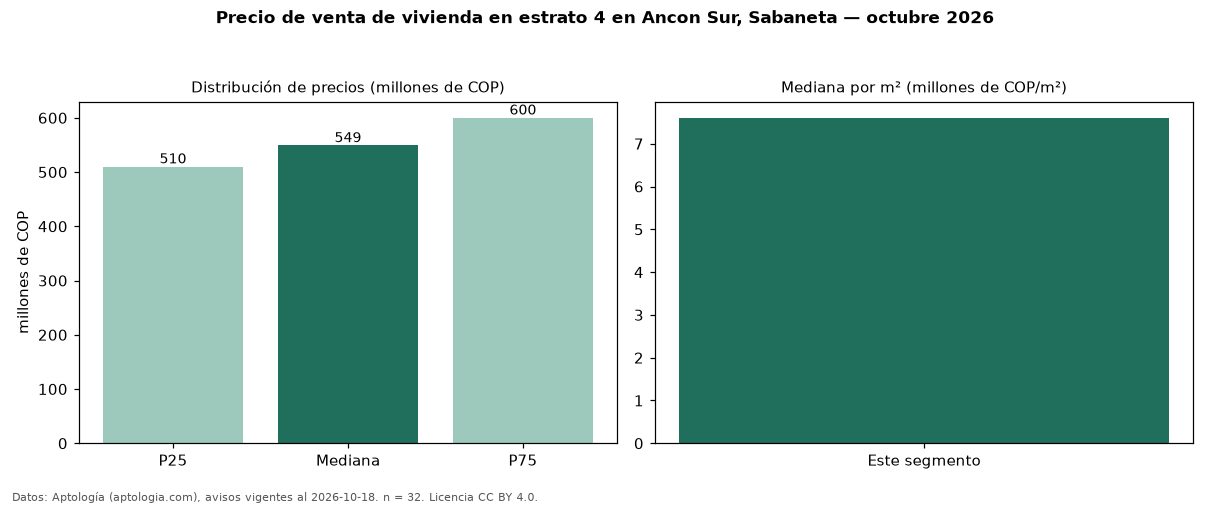

The file beside this chart, header and first rows:
seccion, metrica, valor, moneda, n
precio, p25, 510000000, COP, 32
precio, mediana, 549000000, COP, 32
precio, p75, 600000000, COP, 32
precio, minimo, 273000000, COP, 32
precio, maximo, 650000000, COP, 32
m2, mediana_precio_m2, 7605161, COP, 32
m2, area_mediana_m2, 70.0, m2, 32
admin, mediana_admin_mes, 340000, COP, 19
banos, mediana_banos, 2.0, , 
parqueadero, pct_con_parqueadero, 90.6, %, 32
estrato, estrato_mas_frecuente, 4, , 32
habitaciones, 3+, 598500000, COP, 24
fuente, fecha_datos, 2026-10-18, , 
fuente, atribucion, https://www.aptologia.com/venta/sabaneta…, , 
fuente, licencia, CC BY 4.0, , 
